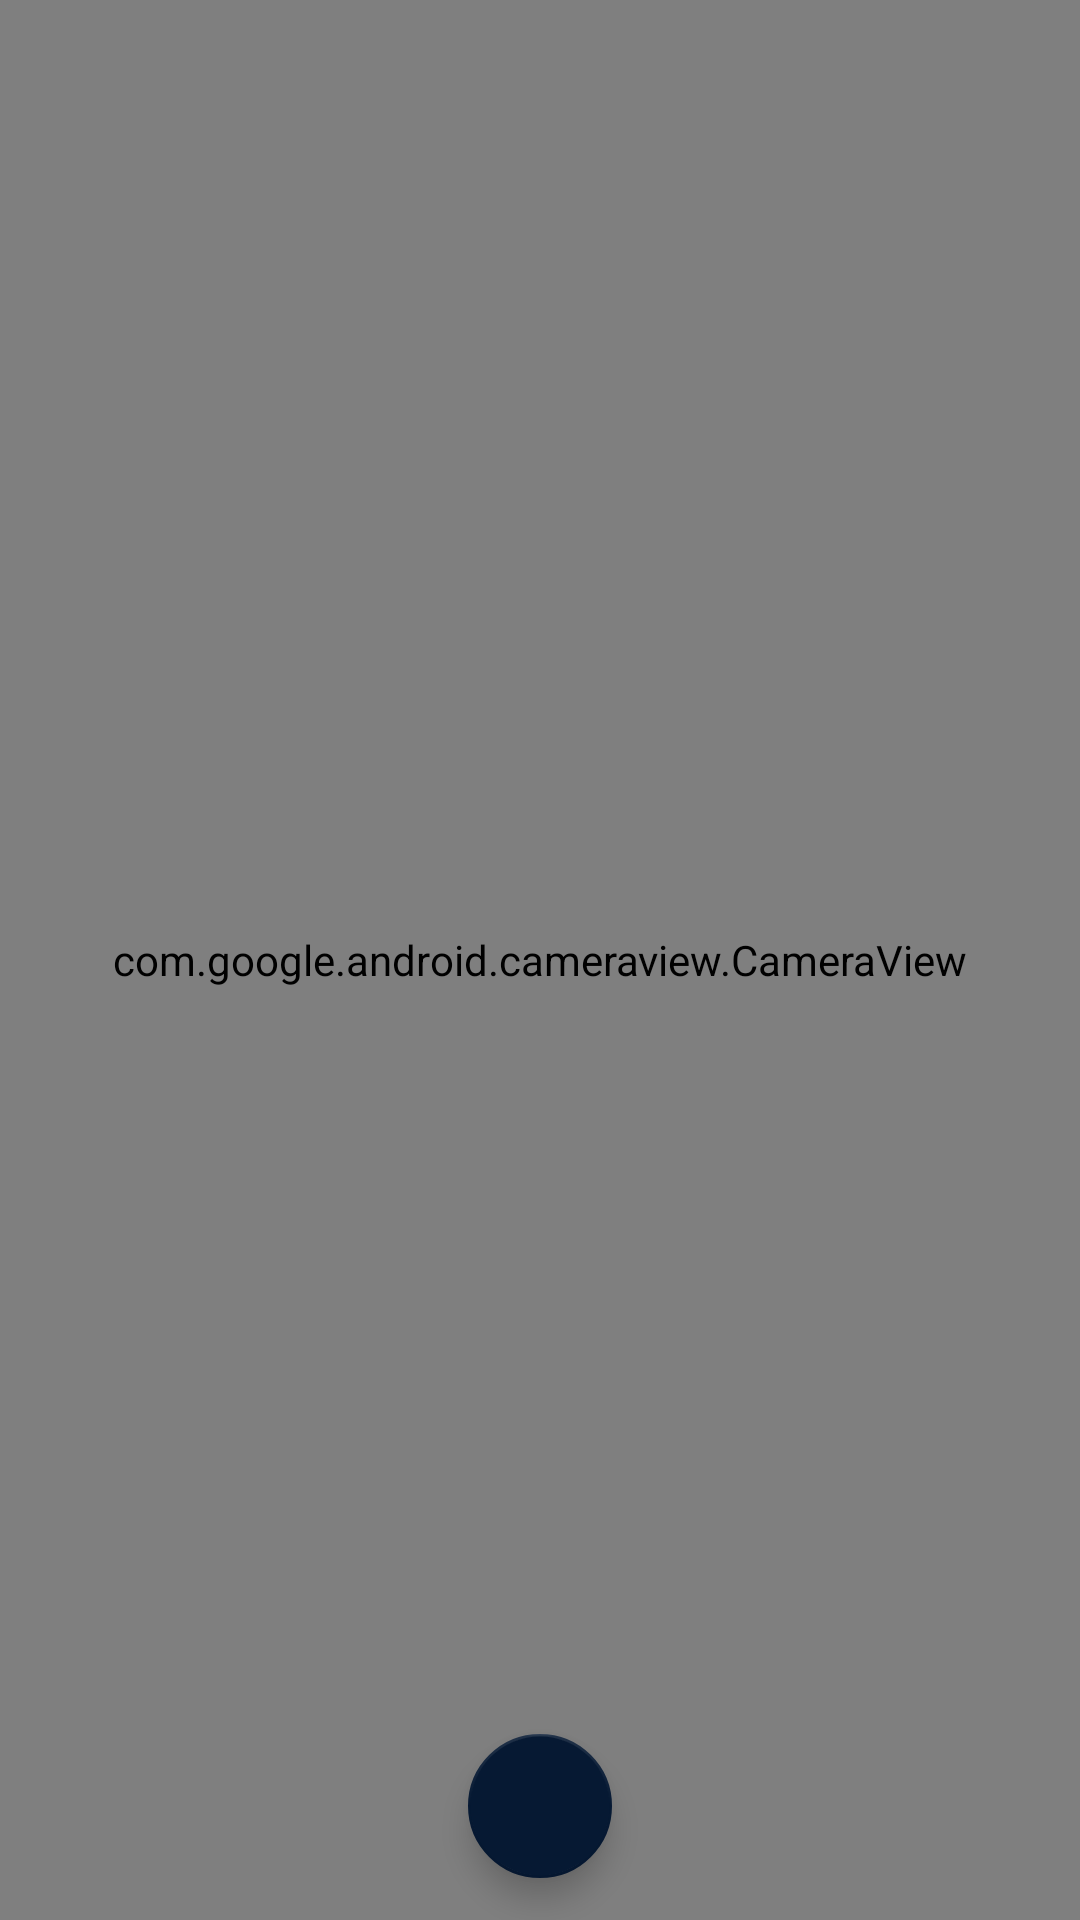

The Android layout XML behind this screen, and the referenced resources:
<!-- AndroidManifest.xml: application theme AppTheme -->
<!-- res/layout/activity_camera.xml -->
<?xml version="1.0" encoding="utf-8"?>
<RelativeLayout
    xmlns:android="http://schemas.android.com/apk/res/android"
    xmlns:app="http://schemas.android.com/apk/res-auto"
    xmlns:tools="http://schemas.android.com/tools"
    android:id="@+id/root"
    android:layout_width="match_parent"
    android:layout_height="match_parent"
    android:background="@color/colorCameraViewBackground"
    tools:context="com.officeslip.MainActivity">



    <com.google.android.cameraview.CameraView
        android:id="@+id/view_camera"
        android:layout_width="match_parent"
        android:layout_height="match_parent"
        android:layout_alignParentLeft="true"
        android:layout_alignParentStart="true"
        android:layout_alignParentTop="true"
        android:adjustViewBounds="true"
        android:background="@android:color/black"/>

    <android.support.v7.widget.Toolbar
        android:id="@+id/view_toolbar"
        android:layout_width="match_parent"
        android:layout_height="?attr/actionBarSize"
        android:layout_alignParentLeft="true"
        android:layout_alignParentStart="true"
        android:layout_alignParentTop="true"/>

    <android.support.design.widget.FloatingActionButton
        android:id="@+id/view_floatingTakePicture"
        android:layout_width="wrap_content"
        android:layout_height="wrap_content"
        android:layout_alignParentBottom="true"
        android:layout_centerHorizontal="true"
        android:src="@drawable/ic_camera"
        android:scaleY="1.2"
        android:scaleX="1.2"
        app:useCompatPadding="true"/>

    <TextView
        android:id="@+id/view_textInProgress"
        android:layout_width="wrap_content"
        android:layout_height="wrap_content"
        android:text="@string/in_progress"
        android:textColor="@color/colorCameraViewProgressText"
        android:background="@drawable/camera_bg_progress"
        android:padding="14dp"
         android:textSize="14sp"
        android:layout_centerInParent="true"
        android:visibility="gone"
        />

</RelativeLayout>
<!-- resources referenced by this layout -->
<resources>
  <color name="colorCameraViewBackground">#333</color>
  <color name="colorCameraViewProgressText">#fff</color>
  <!-- drawable camera_bg_progress (drawable) -->
  <?xml version="1.0" encoding="utf-8"?>
  <shape xmlns:android="http://schemas.android.com/apk/res/android" >
      <solid android:color="@color/colorCameraViewBackgroundBackground" />
      <corners android:radius="5dp" />
  </shape>
  <string name="in_progress">처리중..</string>
  <style name="AppTheme" parent="Theme.AppCompat.Light.NoActionBar">
          
          <item name="colorPrimary">@color/colorPrimary</item>
          <item name="colorPrimaryDark">@color/colorPrimaryDark</item>
          <item name="colorAccent">@color/colorAccent</item>
      </style>
  <color name="colorCameraViewBackgroundBackground">#66333333</color>
  <color name="colorPrimary">#183660</color>
  <color name="colorPrimaryDark">#0D2547</color>
  <color name="colorAccent">#061933</color>
</resources>
